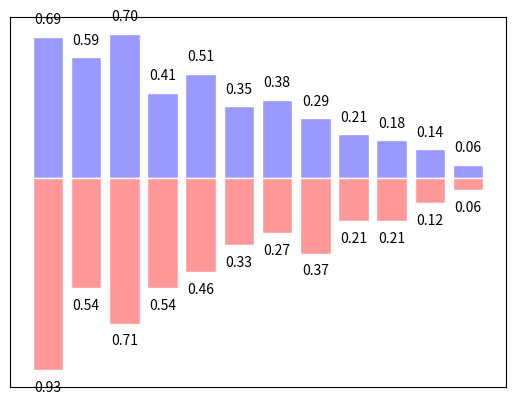

Source code (Python):
import matplotlib.pyplot as plt
import numpy as np

n=12
X=np.arange(n)
Y1 =(1-X/float(n))* np.random.uniform(0.5,1,n)
Y2 =(1-X/float(n))* np.random.uniform(0.5,1,n)
plt.bar(X,Y1,facecolor='#9999ff',edgecolor='white')
plt.bar(X,-Y2,facecolor='#ff9999',edgecolor='white')

for x,y in zip(X,Y1):
    plt.text(x,y+0.05,'%.2f'%y,ha='center',va='bottom')
for x, y in zip(X, Y2):
    plt.text(x, -y - 0.05, '%.2f' % y, ha='center', va='top')
plt.xticks(())
plt.yticks(())
plt.show()